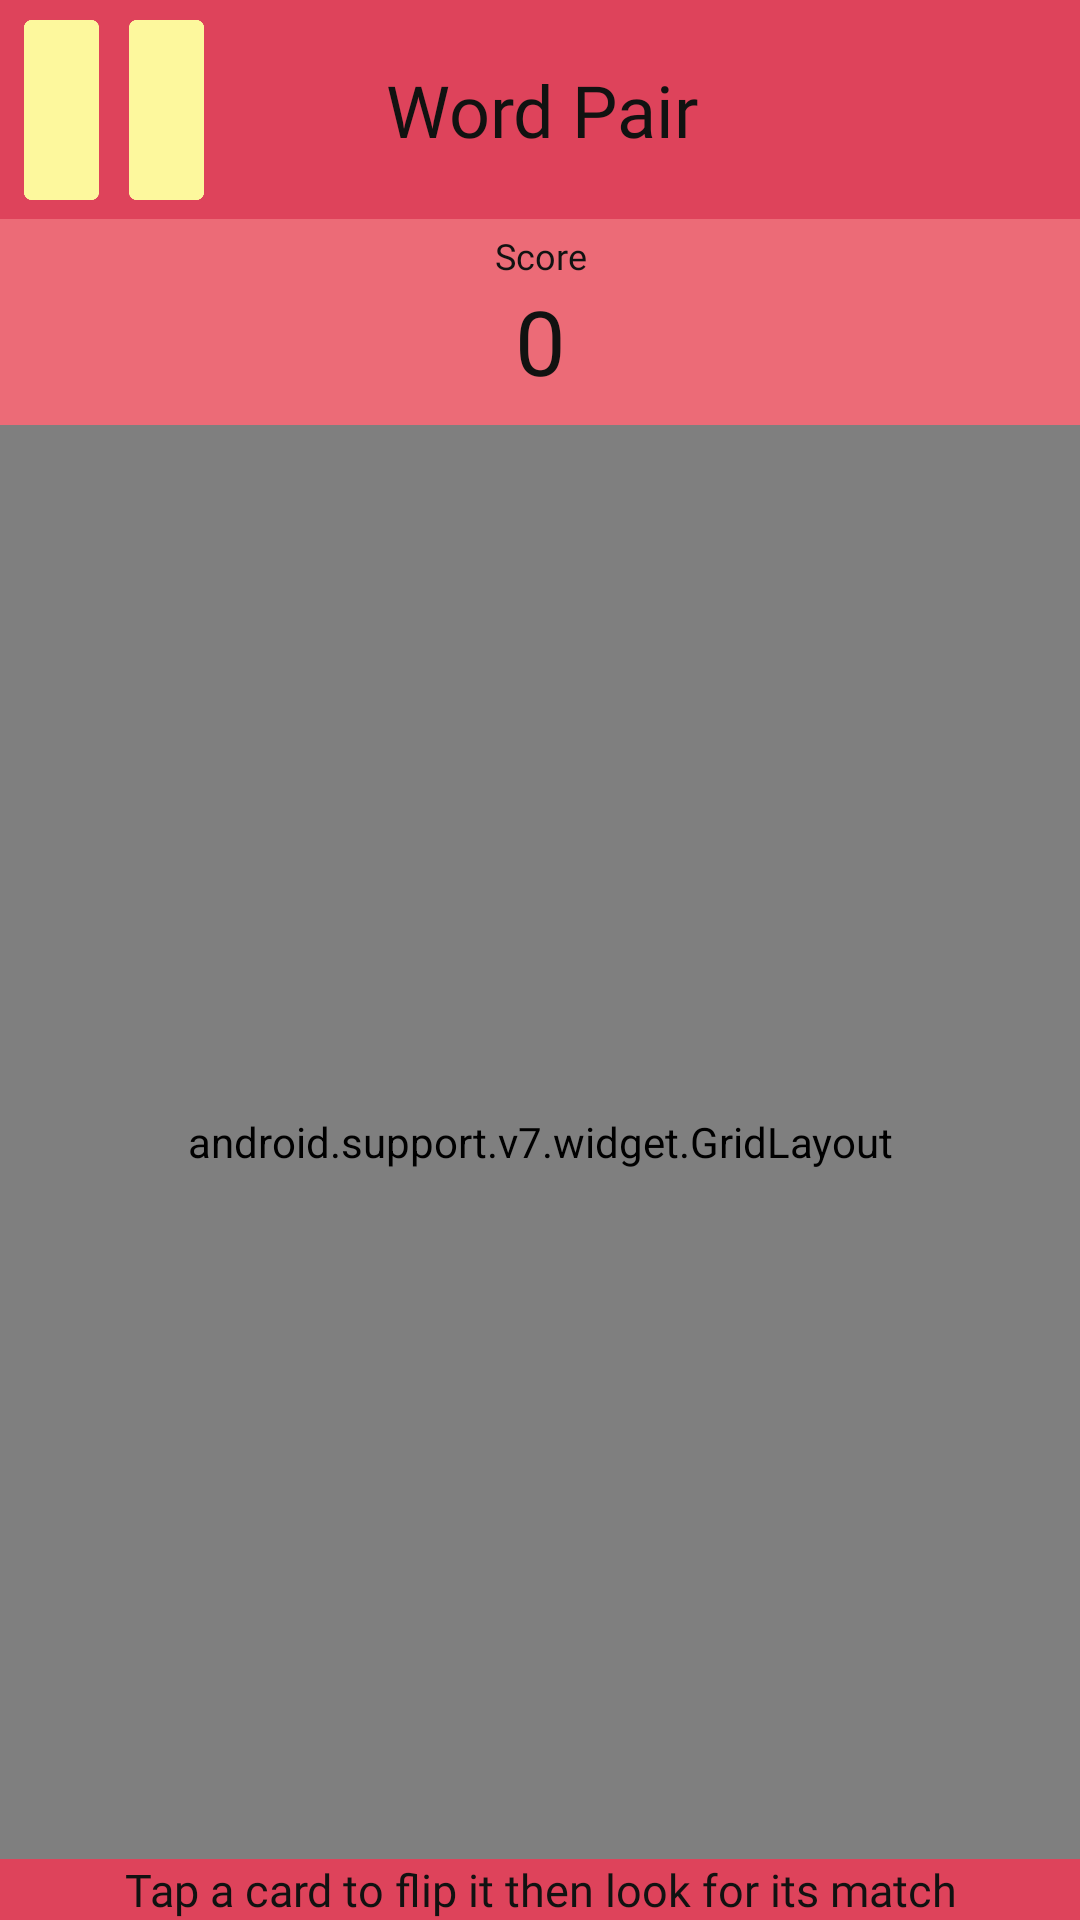

Layout XML and referenced resources for this Android screen:
<!-- AndroidManifest.xml: application theme AppTheme -->
<!-- res/layout/activity_word_pair.xml -->
<?xml version="1.0" encoding="utf-8"?>
<android.support.constraint.ConstraintLayout
    xmlns:android="http://schemas.android.com/apk/res/android"
    xmlns:app="http://schemas.android.com/apk/res-auto"
    xmlns:tools="http://schemas.android.com/tools"
    android:layout_width="match_parent"
    android:layout_height="match_parent"
    android:background="@color/bgRed">

    <TextView
        android:id="@+id/scorelabel7"
        android:layout_width="wrap_content"
        android:layout_height="wrap_content"
        android:layout_marginStart="8dp"
        android:layout_marginTop="4dp"
        android:layout_marginEnd="8dp"
        android:fontFamily="@font/aldrich"
        android:gravity="center"
        android:text="Score"
        android:textAlignment="center"
        android:textColor="@color/textBlack"
        android:textSize="12sp"
        app:layout_constraintEnd_toEndOf="parent"
        app:layout_constraintStart_toStartOf="parent"
        app:layout_constraintTop_toBottomOf="@+id/constraintLayout4" />

    <TextView
        android:id="@+id/colorpairscore2"
        android:layout_width="wrap_content"
        android:layout_height="wrap_content"
        android:fontFamily="@font/aldrich"
        android:gravity="center"
        android:text="0"
        android:textAlignment="center"
        android:textColor="@color/textBlack"
        android:textSize="30sp"
        app:layout_constraintEnd_toEndOf="@+id/scorelabel7"
        app:layout_constraintStart_toStartOf="@+id/scorelabel7"
        app:layout_constraintTop_toBottomOf="@+id/scorelabel7" />

    <android.support.v7.widget.GridLayout
        android:id="@+id/cardGrid"
        android:layout_width="0dp"
        android:layout_height="0dp"
        android:layout_marginTop="8dp"
        app:columnCount="4"
        app:layout_constraintBottom_toTopOf="@+id/textView40"
        app:layout_constraintEnd_toEndOf="parent"
        app:layout_constraintStart_toStartOf="parent"
        app:layout_constraintTop_toBottomOf="@+id/colorpairscore2"
        app:rowCount="4">


        <Button
            android:id="@+id/a1"
            android:layout_width="0dp"
            android:layout_height="0dp"
            android:layout_marginStart="4dp"
            android:layout_marginTop="4dp"
            android:layout_marginEnd="2dp"
            android:layout_marginBottom="2dp"
            android:background="@drawable/cardback"
            app:layout_columnWeight="1"
            app:layout_rowWeight="1" />

        <Button
            android:id="@+id/b1"
            android:layout_width="0dp"
            android:layout_height="0dp"
            android:layout_marginLeft="2dp"
            android:layout_marginTop="4dp"
            android:layout_marginRight="2dp"
            android:layout_marginBottom="2dp"
            android:background="@drawable/cardback"
            app:layout_columnWeight="1"
            app:layout_rowWeight="1" />

        <Button
            android:id="@+id/c1"
            android:layout_width="0dp"
            android:layout_height="0dp"
            android:layout_marginLeft="2dp"
            android:layout_marginTop="4dp"
            android:layout_marginRight="2dp"
            android:layout_marginBottom="2dp"
            android:background="@drawable/cardback"
            app:layout_columnWeight="1"
            app:layout_rowWeight="1" />

        <Button
            android:id="@+id/d1"
            android:layout_width="0dp"
            android:layout_height="0dp"
            android:layout_marginStart="2dp"
            android:layout_marginTop="4dp"
            android:layout_marginEnd="4dp"
            android:layout_marginBottom="2dp"
            android:background="@drawable/cardback"
            app:layout_columnWeight="1"
            app:layout_rowWeight="1" />

        <Button
            android:id="@+id/a2"
            android:layout_width="0dp"
            android:layout_height="0dp"
            android:layout_marginStart="4dp"
            android:layout_marginTop="2dp"
            android:layout_marginEnd="2dp"
            android:layout_marginBottom="2dp"
            android:background="@drawable/cardback"
            app:layout_columnWeight="1"
            app:layout_rowWeight="1" />

        <Button
            android:id="@+id/b2"
            android:layout_width="0dp"
            android:layout_height="0dp"
            android:layout_marginLeft="2dp"
            android:layout_marginTop="2dp"
            android:layout_marginRight="2dp"
            android:layout_marginBottom="2dp"
            android:background="@drawable/cardback"
            app:layout_columnWeight="1"
            app:layout_rowWeight="1" />

        <Button
            android:id="@+id/c2"
            android:layout_width="0dp"
            android:layout_height="0dp"
            android:layout_marginLeft="2dp"
            android:layout_marginTop="2dp"
            android:layout_marginRight="2dp"
            android:layout_marginBottom="2dp"
            android:background="@drawable/cardback"
            app:layout_columnWeight="1"
            app:layout_rowWeight="1" />

        <Button
            android:id="@+id/d2"
            android:layout_width="0dp"
            android:layout_height="0dp"
            android:layout_marginStart="2dp"
            android:layout_marginTop="2dp"
            android:layout_marginEnd="4dp"
            android:layout_marginBottom="2dp"
            android:background="@drawable/cardback"
            app:layout_columnWeight="1"
            app:layout_rowWeight="1" />

        <Button
            android:id="@+id/a3"
            android:layout_width="0dp"
            android:layout_height="0dp"
            android:layout_marginStart="4dp"
            android:layout_marginTop="2dp"
            android:layout_marginEnd="2dp"
            android:layout_marginBottom="2dp"
            android:background="@drawable/cardback"
            app:layout_columnWeight="1"
            app:layout_rowWeight="1" />

        <Button
            android:id="@+id/b3"
            android:layout_width="0dp"
            android:layout_height="0dp"
            android:layout_marginLeft="2dp"
            android:layout_marginTop="2dp"
            android:layout_marginRight="2dp"
            android:layout_marginBottom="2dp"
            android:background="@drawable/cardback"
            app:layout_columnWeight="1"
            app:layout_rowWeight="1" />

        <Button
            android:id="@+id/c3"
            android:layout_width="0dp"
            android:layout_height="0dp"
            android:layout_marginLeft="2dp"
            android:layout_marginTop="2dp"
            android:layout_marginRight="2dp"
            android:layout_marginBottom="2dp"
            android:background="@drawable/cardback"
            app:layout_columnWeight="1"
            app:layout_rowWeight="1" />

        <Button
            android:id="@+id/d3"
            android:layout_width="0dp"
            android:layout_height="0dp"
            android:layout_marginStart="2dp"
            android:layout_marginTop="2dp"
            android:layout_marginEnd="4dp"
            android:layout_marginBottom="2dp"
            android:background="@drawable/cardback"
            app:layout_columnWeight="1"
            app:layout_rowWeight="1" />

        <Button
            android:id="@+id/a4"
            android:layout_width="0dp"
            android:layout_height="0dp"
            android:layout_marginStart="4dp"
            android:layout_marginTop="2dp"
            android:layout_marginEnd="2dp"
            android:layout_marginBottom="4dp"
            android:background="@drawable/cardback"
            app:layout_columnWeight="1"
            app:layout_rowWeight="1" />

        <Button
            android:id="@+id/b4"
            android:layout_width="0dp"
            android:layout_height="0dp"
            android:layout_marginLeft="2dp"
            android:layout_marginTop="2dp"
            android:layout_marginRight="2dp"
            android:layout_marginBottom="4dp"
            android:background="@drawable/cardback"
            app:layout_columnWeight="1"
            app:layout_rowWeight="1" />

        <Button
            android:id="@+id/c4"
            android:layout_width="0dp"
            android:layout_height="0dp"
            android:layout_marginLeft="2dp"
            android:layout_marginTop="2dp"
            android:layout_marginRight="2dp"
            android:layout_marginBottom="4dp"
            android:background="@drawable/cardback"
            app:layout_columnWeight="1"
            app:layout_rowWeight="1" />

        <Button
            android:id="@+id/d4"
            android:layout_width="0dp"
            android:layout_height="0dp"
            android:layout_marginStart="2dp"
            android:layout_marginTop="2dp"
            android:layout_marginEnd="4dp"
            android:layout_marginBottom="4dp"
            android:background="@drawable/cardback"
            app:layout_columnWeight="1"
            app:layout_rowWeight="1" />

    </android.support.v7.widget.GridLayout>

    <android.support.constraint.ConstraintLayout
        android:id="@+id/constraintLayout4"
        android:layout_width="0dp"
        android:layout_height="73dp"
        android:background="@color/reddark"
        app:layout_constraintEnd_toEndOf="parent"
        app:layout_constraintStart_toStartOf="parent"
        app:layout_constraintTop_toTopOf="parent">

        <Button
            android:id="@+id/pause"
            android:layout_width="60dp"
            android:layout_height="60dp"
            android:layout_marginStart="8dp"
            android:layout_marginTop="8dp"
            android:layout_marginBottom="8dp"
            android:background="@drawable/pause"
            android:backgroundTint="@color/yellowLight"
            android:onClick="pause"
            app:layout_constraintBottom_toBottomOf="parent"
            app:layout_constraintStart_toStartOf="parent"
            app:layout_constraintTop_toTopOf="parent" />

        <TextView
            android:id="@+id/label"
            android:layout_width="0dp"
            android:layout_height="60dp"
            android:layout_marginTop="8dp"
            android:layout_marginBottom="8dp"
            android:fontFamily="@font/aldrich"
            android:gravity="center"
            android:text="Word Pair"
            android:textAlignment="center"
            android:textColor="@color/textBlack"
            android:textSize="24sp"
            app:layout_constraintBottom_toBottomOf="parent"
            app:layout_constraintEnd_toStartOf="@+id/categoryimg"
            app:layout_constraintStart_toEndOf="@+id/pause"
            app:layout_constraintTop_toTopOf="parent" />

        <ImageView
            android:id="@+id/categoryimg"
            android:layout_width="59dp"
            android:layout_height="64dp"
            android:layout_marginTop="8dp"
            android:layout_marginEnd="8dp"
            android:layout_marginBottom="8dp"
            app:layout_constraintBottom_toBottomOf="parent"
            app:layout_constraintEnd_toEndOf="parent"
            app:layout_constraintTop_toTopOf="parent"
            app:srcCompat="@drawable/brain" />
    </android.support.constraint.ConstraintLayout>

    <TextView
        android:id="@+id/textView40"
        android:layout_width="0dp"
        android:layout_height="wrap_content"
        android:background="@color/reddark"
        android:fontFamily="@font/aldrich"
        android:text="Tap a card to flip it then look for its match"
        android:textAlignment="center"
        android:textColor="@color/textBlack"
        android:textSize="15sp"
        app:layout_constraintBottom_toBottomOf="parent"
        app:layout_constraintEnd_toEndOf="parent"
        app:layout_constraintHorizontal_bias="0.0"
        app:layout_constraintStart_toStartOf="parent" />
</android.support.constraint.ConstraintLayout>
<!-- resources referenced by this layout -->
<resources>
  <color name="bgRed">#ec6b77</color>
  <color name="reddark">#de435b</color>
  <color name="textBlack">#111211</color>
  <color name="yellowLight">#fdf89d</color>
  <!-- drawable cardback: png bitmap (drawable, 29982 bytes) -->
  <!-- drawable pause: png bitmap (drawable, 2860 bytes) -->
  <style name="AppTheme" parent="Theme.AppCompat.Light.NoActionBar">
          
          <item name="colorPrimary">@color/colorPrimary</item>
          <item name="colorPrimaryDark">@color/colorPrimaryDark</item>
          <item name="colorAccent">@color/colorAccent</item>
          <item name="android:statusBarColor">@android:color/black</item>
      </style>
  <color name="colorPrimary">#643fb5</color>
  <color name="colorPrimaryDark">#58228c</color>
  <color name="colorAccent">#af496f</color>
</resources>
